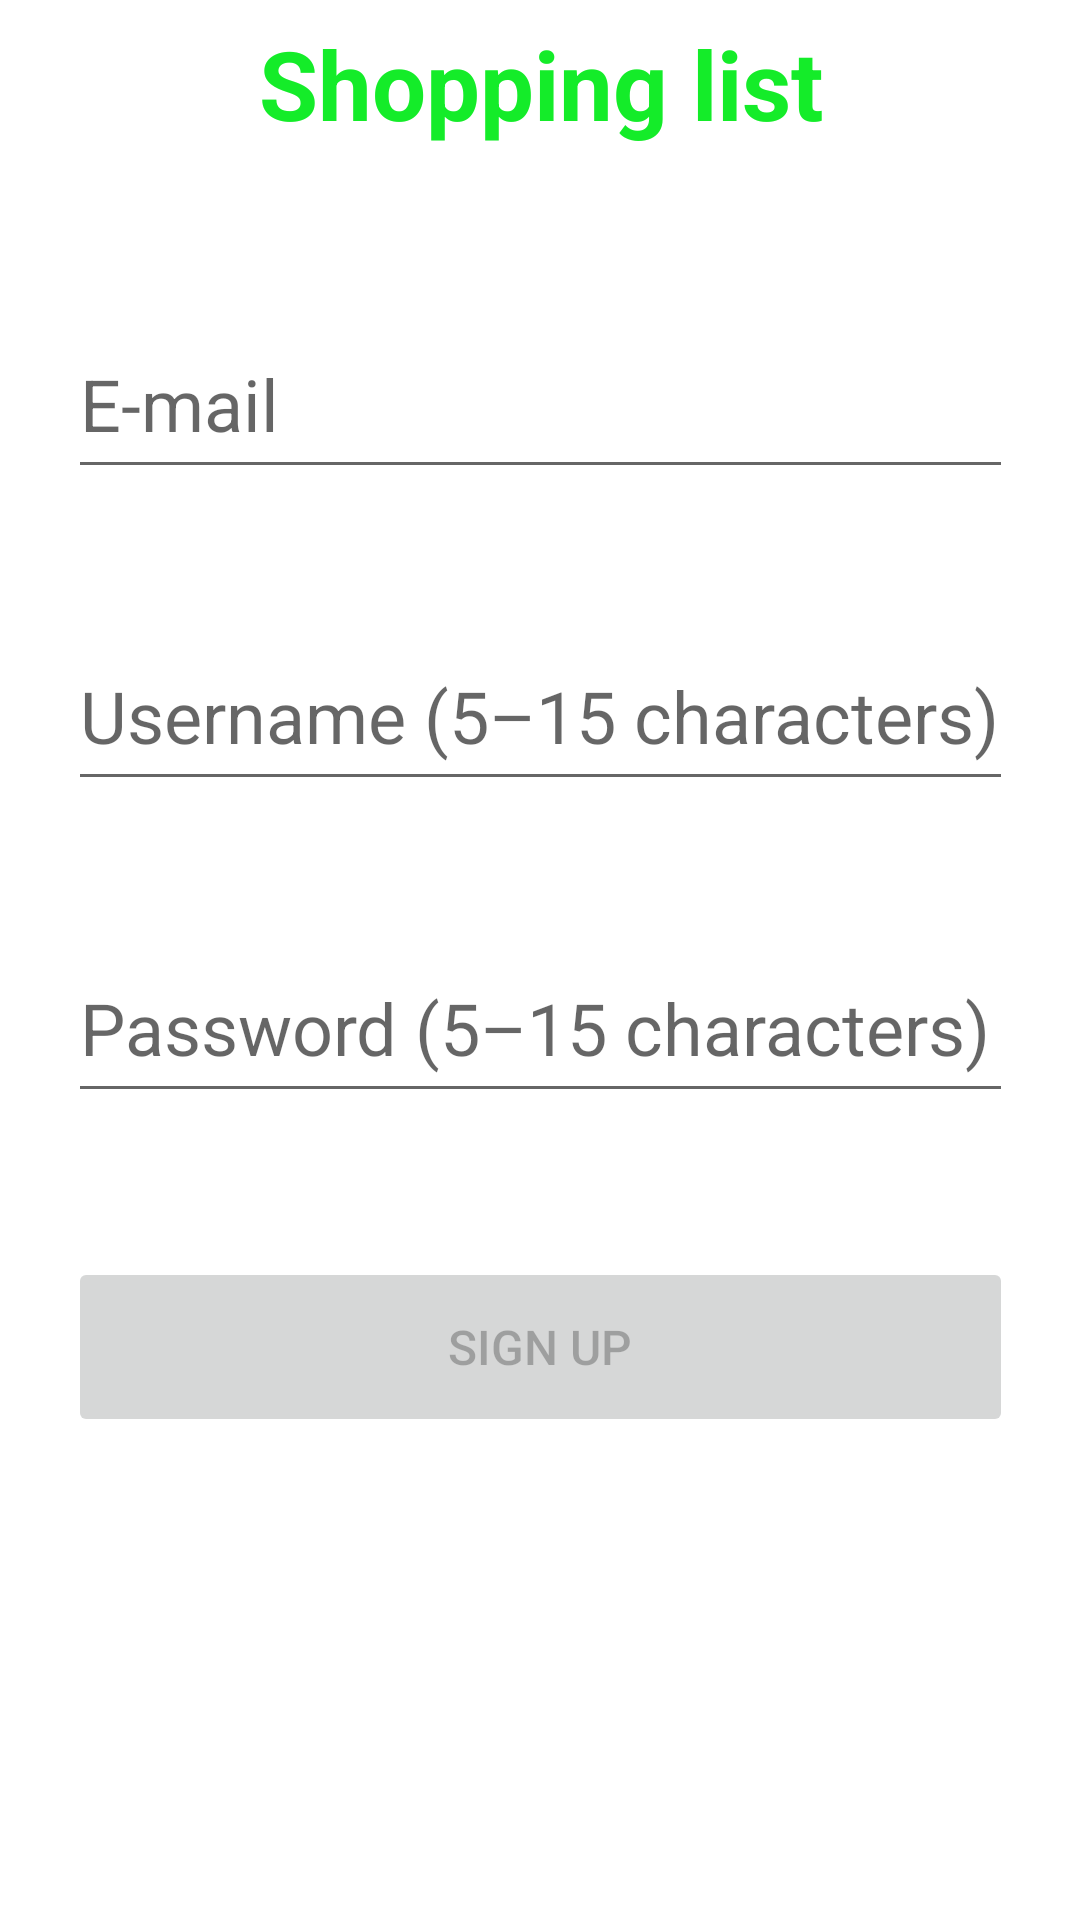

Produce the Android XML layout that renders to this screen, including the resource entries it uses.
<!-- AndroidManifest.xml: application theme Theme.ShoppingList -->
<!-- res/layout/activity_signup.xml -->
<?xml version="1.0" encoding="utf-8"?>
<androidx.constraintlayout.widget.ConstraintLayout xmlns:android="http://schemas.android.com/apk/res/android"
    xmlns:app="http://schemas.android.com/apk/res-auto"
    xmlns:tools="http://schemas.android.com/tools"
    android:layout_width="match_parent"
    android:layout_height="match_parent"
    tools:context=".activity.SignupActivity">

    <include
        android:id="@+id/signup_toolbar"
        layout="@layout/toolbar"
        android:layout_width="415dp"
        android:layout_height="55dp"
        app:layout_constraintEnd_toEndOf="parent"
        app:layout_constraintStart_toStartOf="parent"
        app:layout_constraintTop_toTopOf="parent" />

    <EditText
        android:id="@+id/signup_editText_email"
        android:layout_width="315dp"
        android:layout_height="60dp"
        android:layout_marginTop="48dp"
        android:autofillHints=""
        android:ems="10"
        android:hint="@string/signup_editText_email"
        android:inputType="textEmailAddress"
        android:textSize="24sp"
        app:layout_constraintEnd_toEndOf="parent"
        app:layout_constraintStart_toStartOf="parent"
        app:layout_constraintTop_toBottomOf="@+id/signup_toolbar" />

    <EditText
        android:id="@+id/signup_editText_username"
        android:layout_width="315dp"
        android:layout_height="60dp"
        android:layout_marginTop="44dp"
        android:autofillHints=""
        android:ems="10"
        android:hint="@string/signup_editText_username"
        android:inputType="textPersonName"
        android:textSize="24sp"
        app:layout_constraintEnd_toEndOf="parent"
        app:layout_constraintStart_toStartOf="parent"
        app:layout_constraintTop_toBottomOf="@+id/signup_editText_email" />

    <EditText
        android:id="@+id/signup_editText_password"
        android:layout_width="315dp"
        android:layout_height="60dp"
        android:layout_marginTop="44dp"
        android:autofillHints=""
        android:ems="10"
        android:hint="@string/signup_editText_password"
        android:inputType="textPassword"
        android:textSize="24sp"
        app:layout_constraintEnd_toEndOf="parent"
        app:layout_constraintStart_toStartOf="parent"
        app:layout_constraintTop_toBottomOf="@+id/signup_editText_username" />

    <Button
        android:id="@+id/signup_button"
        android:layout_width="315dp"
        android:layout_height="60dp"
        android:layout_marginTop="48dp"
        android:enabled="false"
        android:text="@string/signup_button"
        android:textSize="@dimen/button_textSize"
        app:layout_constraintEnd_toEndOf="parent"
        app:layout_constraintStart_toStartOf="parent"
        app:layout_constraintTop_toBottomOf="@+id/signup_editText_password" />

</androidx.constraintlayout.widget.ConstraintLayout>
<!-- res/layout/toolbar.xml (included above) -->
<?xml version="1.0" encoding="utf-8"?>
<androidx.constraintlayout.widget.ConstraintLayout xmlns:android="http://schemas.android.com/apk/res/android"
    android:layout_width="match_parent"
    android:layout_height="match_parent"
    xmlns:app="http://schemas.android.com/apk/res-auto">

    <androidx.appcompat.widget.Toolbar
        android:id="@+id/toolbar"
        android:layout_width="match_parent"
        android:layout_height="?attr/actionBarSize"
        android:elevation="4dp"
        android:theme="@style/ThemeOverlay.AppCompat.ActionBar"
        app:layout_constraintEnd_toEndOf="parent"
        app:layout_constraintHorizontal_bias="0.0"
        app:layout_constraintStart_toStartOf="parent"
        app:layout_constraintTop_toTopOf="parent"
        app:popupTheme="@style/ThemeOverlay.AppCompat.Light">

        <TextView
            android:id="@+id/toolbar_title"
            android:layout_width="wrap_content"
            android:layout_height="wrap_content"
            android:layout_gravity="center"
            android:text="@string/toolbar_title"
            android:textStyle="bold"
            android:textColor="@color/lime"
            android:textSize="32sp" />

    </androidx.appcompat.widget.Toolbar>

</androidx.constraintlayout.widget.ConstraintLayout>
<!-- resources referenced by this layout -->
<resources>
  <color name="lime">#14EC29</color>
  <dimen name="button_textSize">16sp</dimen>
  <string name="signup_button">Sign up</string>
  <string name="signup_editText_email">E-mail</string>
  <string name="signup_editText_password">Password (5–15 characters)</string>
  <string name="signup_editText_username">Username (5–15 characters)</string>
  <string name="toolbar_title">Shopping list</string>
  <style name="Theme.ShoppingList" parent="Theme.MaterialComponents.DayNight.NoActionBar">
          
          <item name="colorPrimary">@color/lightBlue</item>
          <item name="colorPrimaryVariant">@color/darkBlue</item>
          <item name="colorOnPrimary">@color/white</item>
          
          <item name="colorSecondary">@color/teal_200</item>
          <item name="colorSecondaryVariant">@color/teal_700</item>
          <item name="colorOnSecondary">@color/black</item>
          
          <item name="android:statusBarColor">?attr/colorPrimaryVariant</item>
          
      </style>
  <color name="lightBlue">#1A73E9</color>
  <color name="darkBlue">#0E4B9B</color>
  <color name="white">#FFFFFFFF</color>
  <color name="teal_200">#FF03DAC5</color>
  <color name="teal_700">#FF018786</color>
  <color name="black">#FF000000</color>
</resources>
